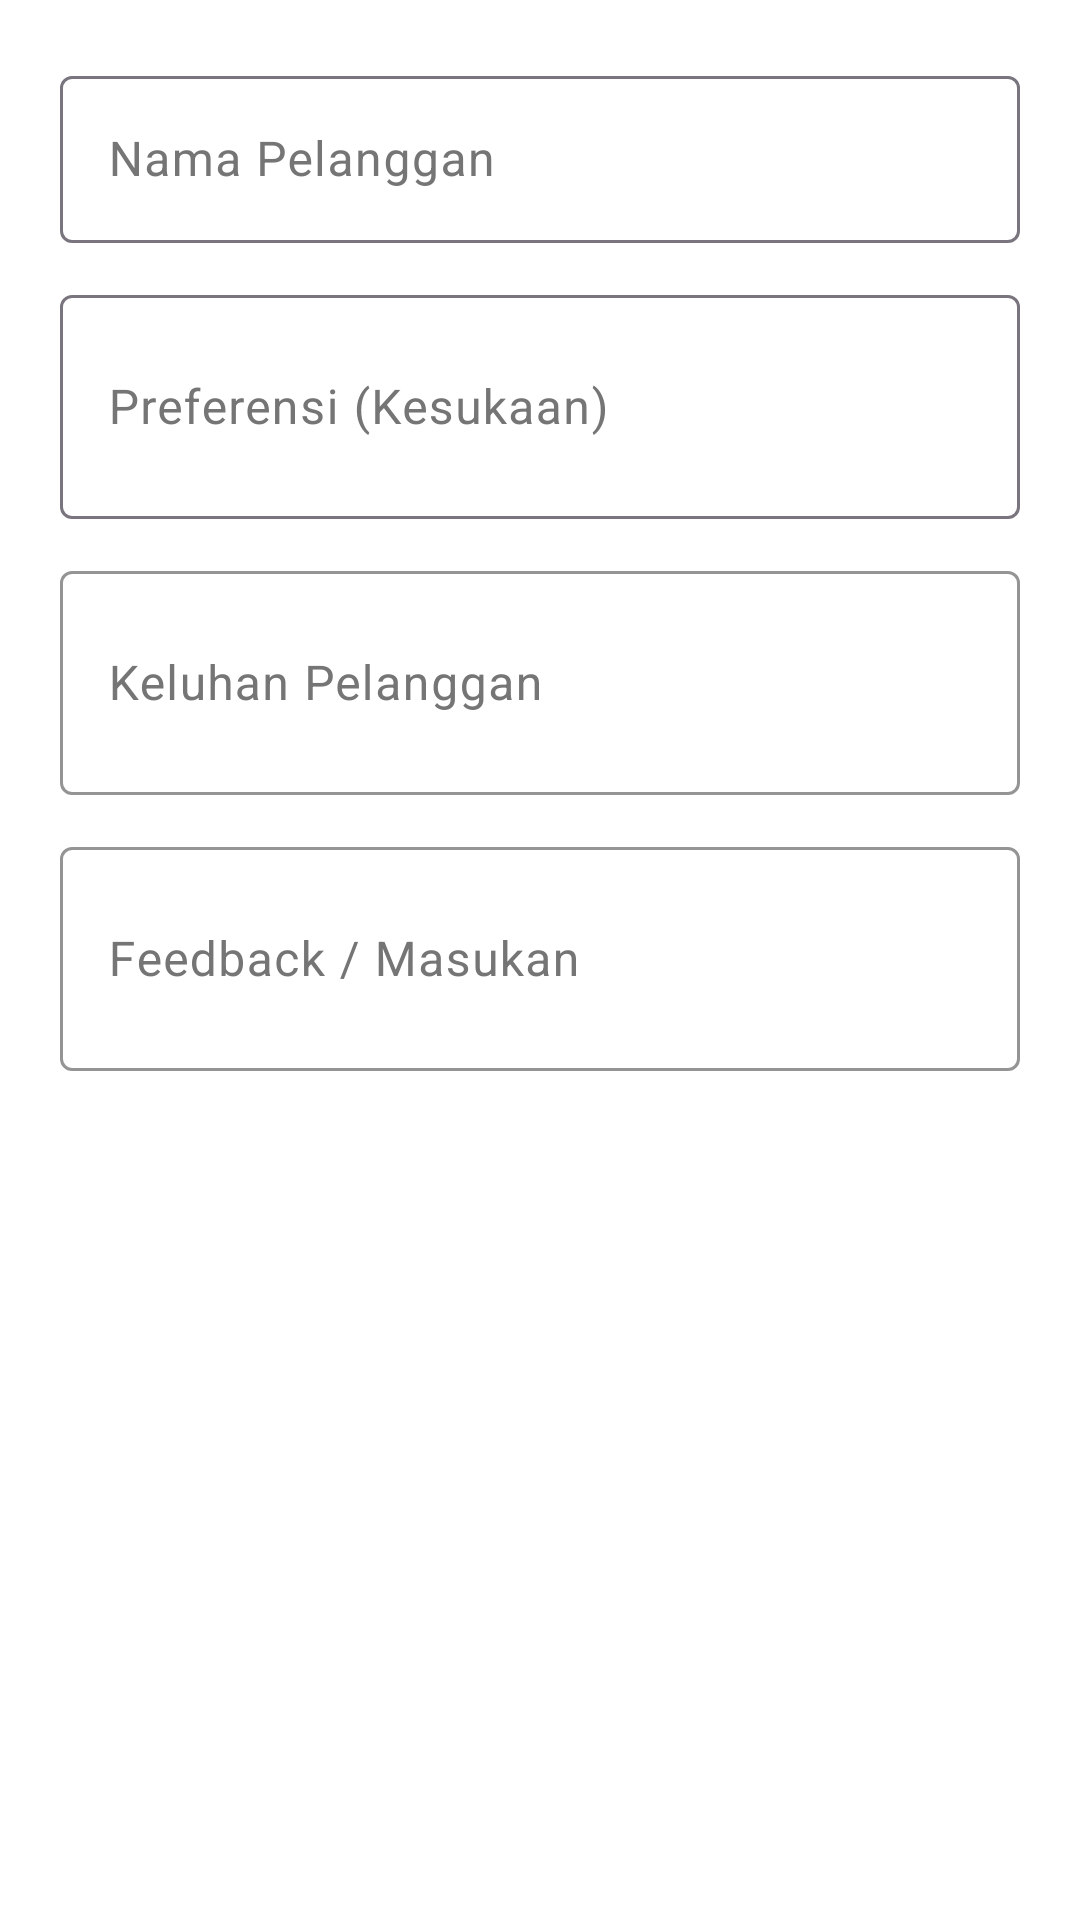

The Android layout XML behind this screen, and the referenced resources:
<!-- AndroidManifest.xml: application theme Theme.Penjualan -->
<!-- res/layout/dialog_input_pelanggan.xml -->
<?xml version="1.0" encoding="utf-8"?>
<LinearLayout xmlns:android="http://schemas.android.com/apk/res/android"
    xmlns:app="http://schemas.android.com/apk/res-auto"
    android:layout_width="match_parent"
    android:layout_height="wrap_content"
    android:orientation="vertical"
    android:padding="20dp">

    <com.google.android.material.textfield.TextInputLayout
        style="@style/Widget.Material3.TextInputLayout.OutlinedBox"
        android:layout_width="match_parent"
        android:layout_height="wrap_content"
        android:hint="Nama Pelanggan"
        android:layout_marginBottom="12dp">
        <com.google.android.material.textfield.TextInputEditText
            android:id="@+id/etNamaPelangganDlg"
            android:layout_width="match_parent"
            android:layout_height="wrap_content" />
    </com.google.android.material.textfield.TextInputLayout>

    <com.google.android.material.textfield.TextInputLayout
        style="@style/Widget.Material3.TextInputLayout.OutlinedBox"
        android:layout_width="match_parent"
        android:layout_height="wrap_content"
        android:hint="Preferensi (Kesukaan)"
        android:layout_marginBottom="12dp">
        <com.google.android.material.textfield.TextInputEditText
            android:id="@+id/etPreferensiDlg"
            android:layout_width="match_parent"
            android:layout_height="wrap_content"
            android:inputType="textMultiLine"
            android:minLines="2" />
    </com.google.android.material.textfield.TextInputLayout>

    <com.google.android.material.textfield.TextInputLayout
        style="@style/Widget.Material3.TextInputLayout.OutlinedBox"
        android:layout_width="match_parent"
        android:layout_height="wrap_content"
        android:hint="Keluhan Pelanggan"
        android:layout_marginBottom="12dp"
        app:boxStrokeColor="#F44336"
        app:hintTextColor="#F44336">
        <com.google.android.material.textfield.TextInputEditText
            android:id="@+id/etKeluhanDlg"
            android:layout_width="match_parent"
            android:layout_height="wrap_content"
            android:inputType="textMultiLine"
            android:minLines="2" />
    </com.google.android.material.textfield.TextInputLayout>

    <com.google.android.material.textfield.TextInputLayout
        style="@style/Widget.Material3.TextInputLayout.OutlinedBox"
        android:layout_width="match_parent"
        android:layout_height="wrap_content"
        android:hint="Feedback / Masukan"
        app:boxStrokeColor="#4CAF50"
        app:hintTextColor="#4CAF50">
        <com.google.android.material.textfield.TextInputEditText
            android:id="@+id/etFeedbackDlg"
            android:layout_width="match_parent"
            android:layout_height="wrap_content"
            android:inputType="textMultiLine"
            android:minLines="2" />
    </com.google.android.material.textfield.TextInputLayout>

</LinearLayout>
<!-- resources referenced by this layout -->
<resources>
  <style name="Theme.Penjualan" parent="Base.Theme.Penjualan" />
  <style name="Base.Theme.Penjualan" parent="Theme.Material3.DayNight.NoActionBar">
          
          <item name="colorPrimary">@color/teal_deep</item>
          <item name="colorOnPrimary">@color/cream</item>
          <item name="colorPrimaryContainer">@color/teal_light</item>
          <item name="colorOnPrimaryContainer">@color/white</item>
  
          <item name="colorSecondary">@color/teal_light</item>
          <item name="colorOnSecondary">@color/white</item>
  
          <item name="android:windowBackground">@color/surface_background</item>
          <item name="android:statusBarColor">@color/teal_deep</item>
  
          
          <item name="colorSurface">@color/surface_background</item>
          <item name="colorOnSurface">@color/on_surface</item>
          <item name="colorSurfaceVariant">@color/surface_variant</item>
          <item name="colorOnSurfaceVariant">@color/on_surface_variant</item>
      </style>
  <color name="teal_deep">#105666</color>
  <color name="cream">#F7F4D5</color>
  <color name="teal_light">#1A7D91</color>
  <color name="white">#FFFFFFFF</color>
  <color name="surface_background">#FFFFFF</color>
  <color name="on_surface">#212121</color>
  <color name="surface_variant">#F8F9FA</color>
  <color name="on_surface_variant">#757575</color>
</resources>
